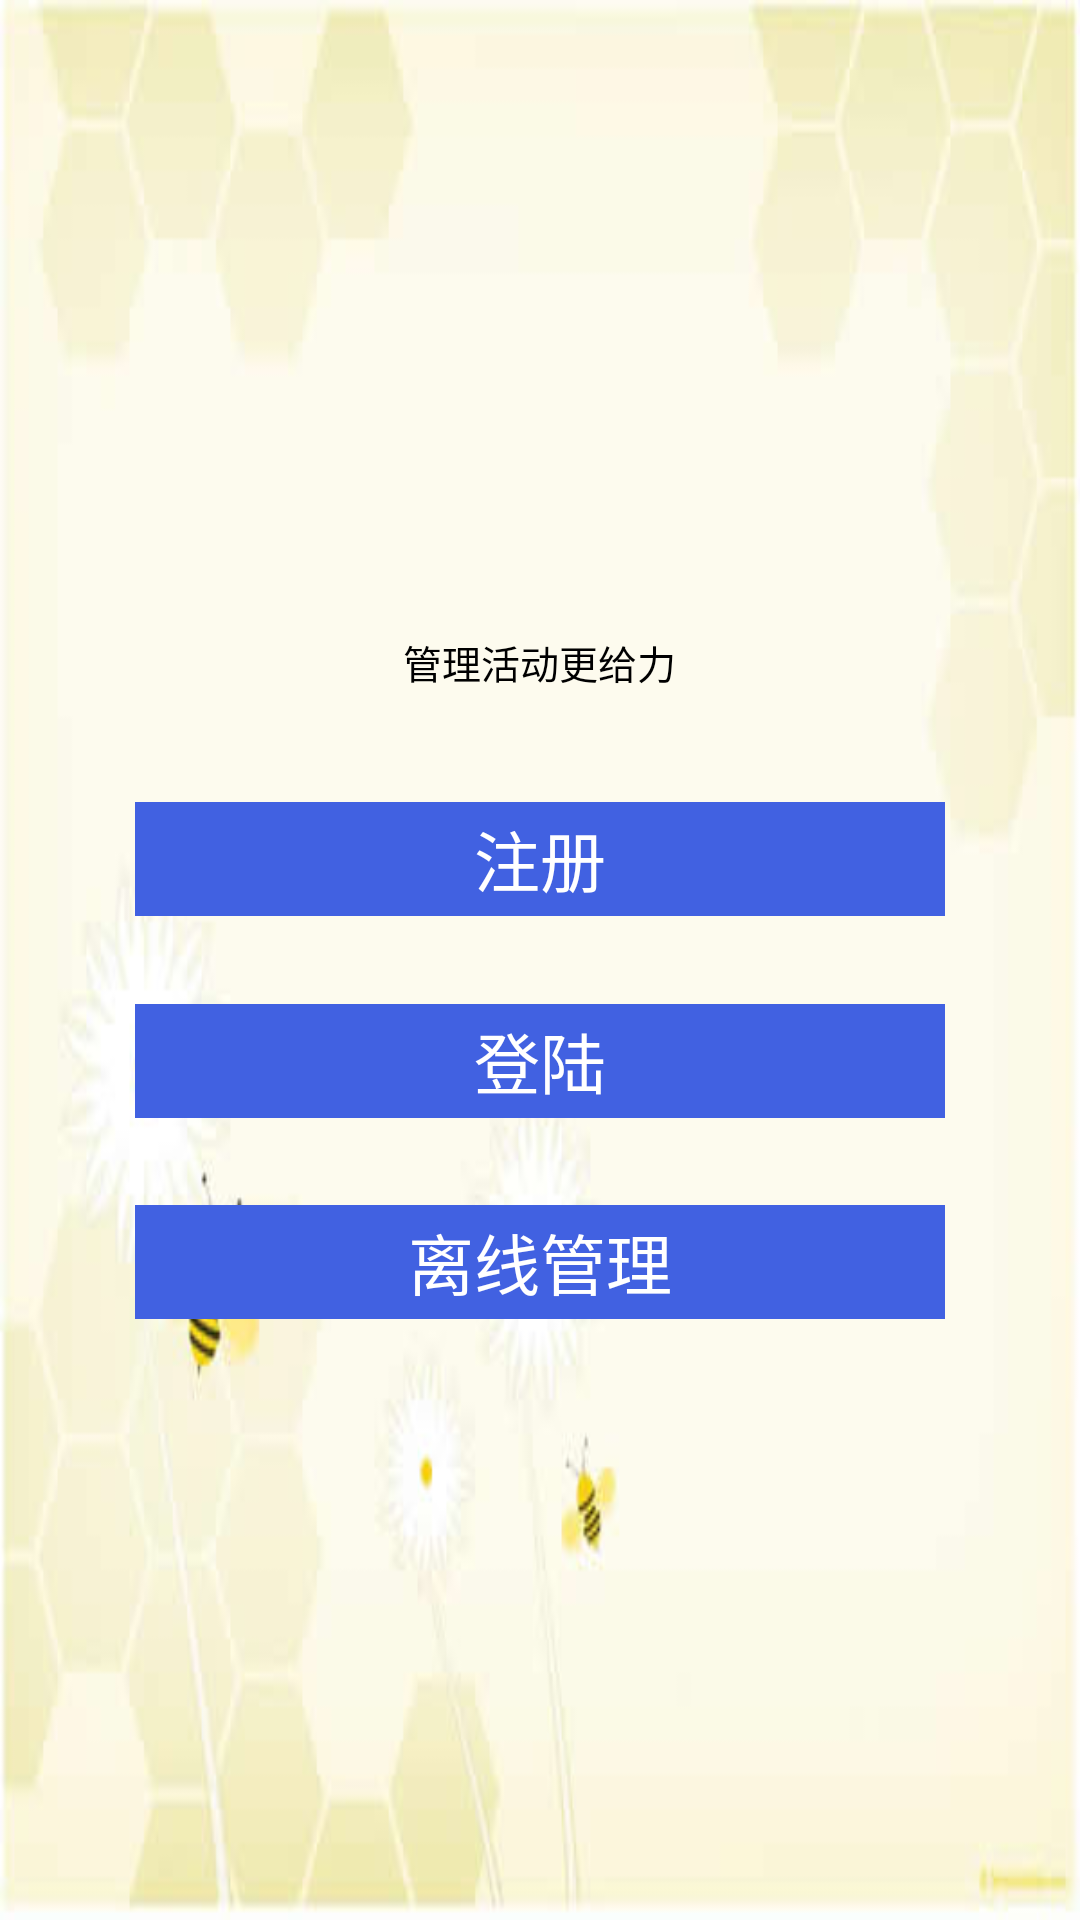

This screen was rendered from an Android layout file. Write that file and the resources it references.
<!-- AndroidManifest.xml: application theme android:Theme.Light.NoTitleBar.Fullscreen -->
<!-- res/layout/activity_first.xml -->
<?xml version="1.0" encoding="utf-8"?>
<RelativeLayout xmlns:android="http://schemas.android.com/apk/res/android"
    android:layout_width="match_parent"
    android:layout_height="match_parent"
    android:background="@drawable/first_background"
    android:orientation="vertical" 
    android:id="@+id/first_main_layout">

   

    <LinearLayout
        android:id="@+id/first_LR"
        android:layout_width="wrap_content"
        android:layout_height="wrap_content"
        android:gravity="center"
        android:layout_centerInParent="true"
        android:orientation="vertical" >

        <TextView
            android:gravity="center"
            android:id="@+id/first_register"
            android:layout_width="270dp"
            android:layout_height="38dip"
            android:background="@color/royalblue"
            android:textColor="@color/white"
            android:text="注册"
            android:textAppearance="?android:attr/textAppearanceLarge" />

        <TextView
            android:id="@+id/textView3"
            android:layout_width="match_parent"
            android:layout_height="wrap_content"
            android:textAppearance="?android:attr/textAppearanceLarge" />

        <TextView
            android:id="@+id/first_login"
            android:layout_width="270dp"
            android:layout_height="38dip"
            android:background="@color/royalblue"
            android:gravity="center"
            android:text="登陆"
            android:textAppearance="?android:attr/textAppearanceLarge"
            android:textColor="@color/white" />

    </LinearLayout>
     <RelativeLayout
        android:id="@+id/relativeLayout2"
        android:layout_width="wrap_content"
        android:layout_height="wrap_content"
        android:layout_alignParentLeft="true"
        android:layout_alignParentRight="true"
        android:layout_above="@id/first_LR" >

        <LinearLayout
            android:id="@+id/linearLayout1"
            android:layout_width="wrap_content"
            android:layout_height="wrap_content"
            android:layout_alignParentLeft="true"
            android:layout_alignParentRight="true"
            android:gravity="center"
            android:orientation="vertical" >

            <ImageView
                android:id="@+id/imageView1"
                android:layout_width="wrap_content"
                android:layout_height="wrap_content"
                android:src="@drawable/ic_launcher"
                android:layout_marginBottom="10dip" />

            <TextView
                android:id="@+id/textView1"
                android:layout_width="wrap_content"
                android:layout_height="wrap_content"
                android:layout_marginBottom="37dip"
                android:text="管理活动更给力"
                android:textAppearance="?android:attr/textAppearanceMedium"
                android:textSize="13dip" />

        </LinearLayout>

    </RelativeLayout>

     <TextView
         android:id="@+id/first_offline"
         android:layout_width="270dp"
         android:layout_height="38dip"
         android:layout_alignLeft="@+id/first_LR"
         android:layout_below="@+id/first_LR"
         android:layout_marginTop="29dp"
         android:background="@color/royalblue"
         android:gravity="center"
         android:text="离线管理"
         android:textAppearance="?android:attr/textAppearanceLarge"
         android:textColor="@color/white" />

</RelativeLayout>
<!-- resources referenced by this layout -->
<resources>
  <color name="royalblue">#4161e1</color>
  <color name="white">#ffffff</color>
  <!-- drawable first_background: jpg bitmap (drawable-xxhdpi, 16022 bytes) -->
</resources>
